Dataset: train (GitHub, AbulHasnatHridoy/Fungal-Diseases-of-tea-leaves). Classes: healthy, heliopeltis, red rust, red spider, sunlight scorching, thrips.

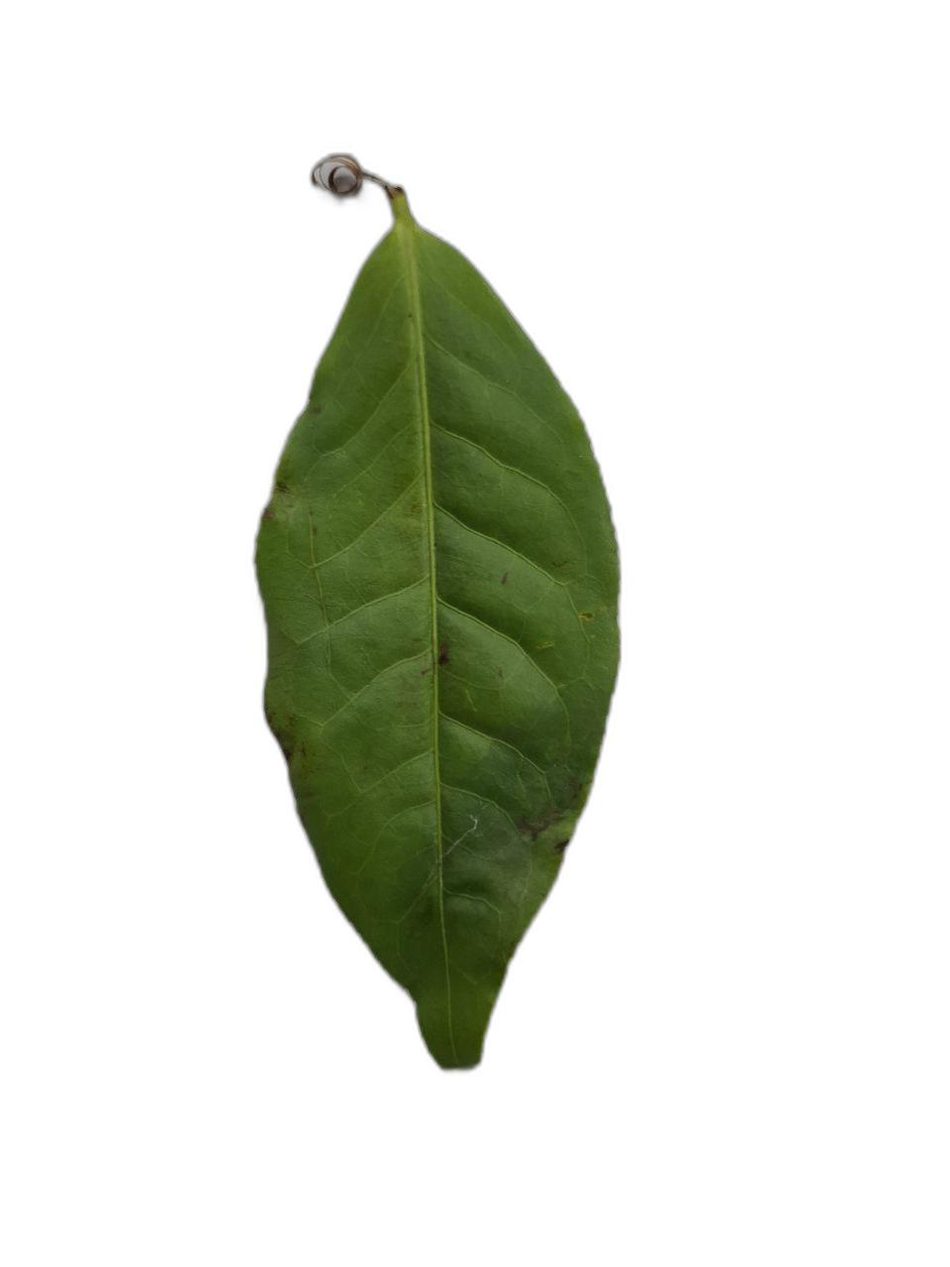
Label: healthy

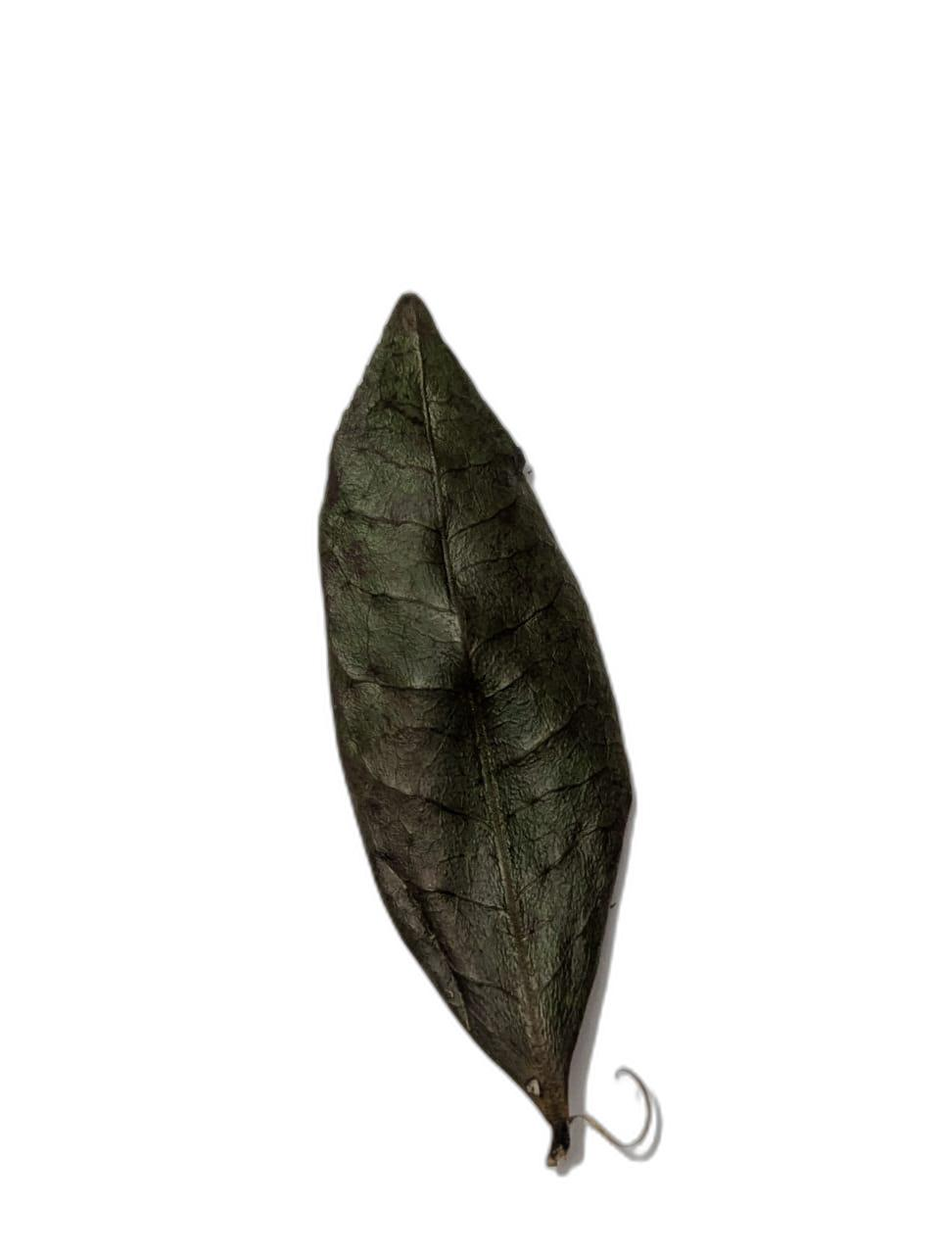
Label: sunlight scorching

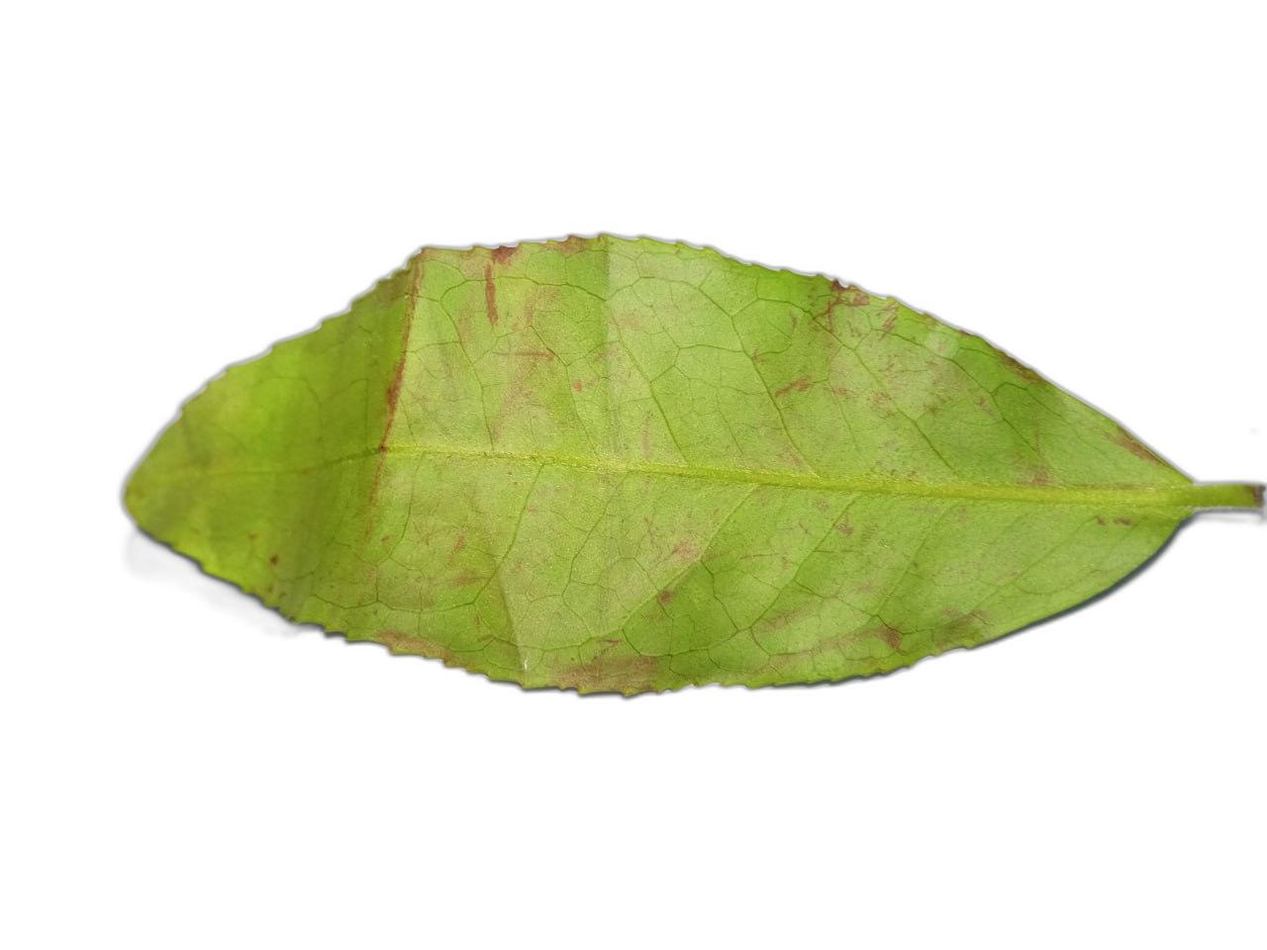
Label: red spider

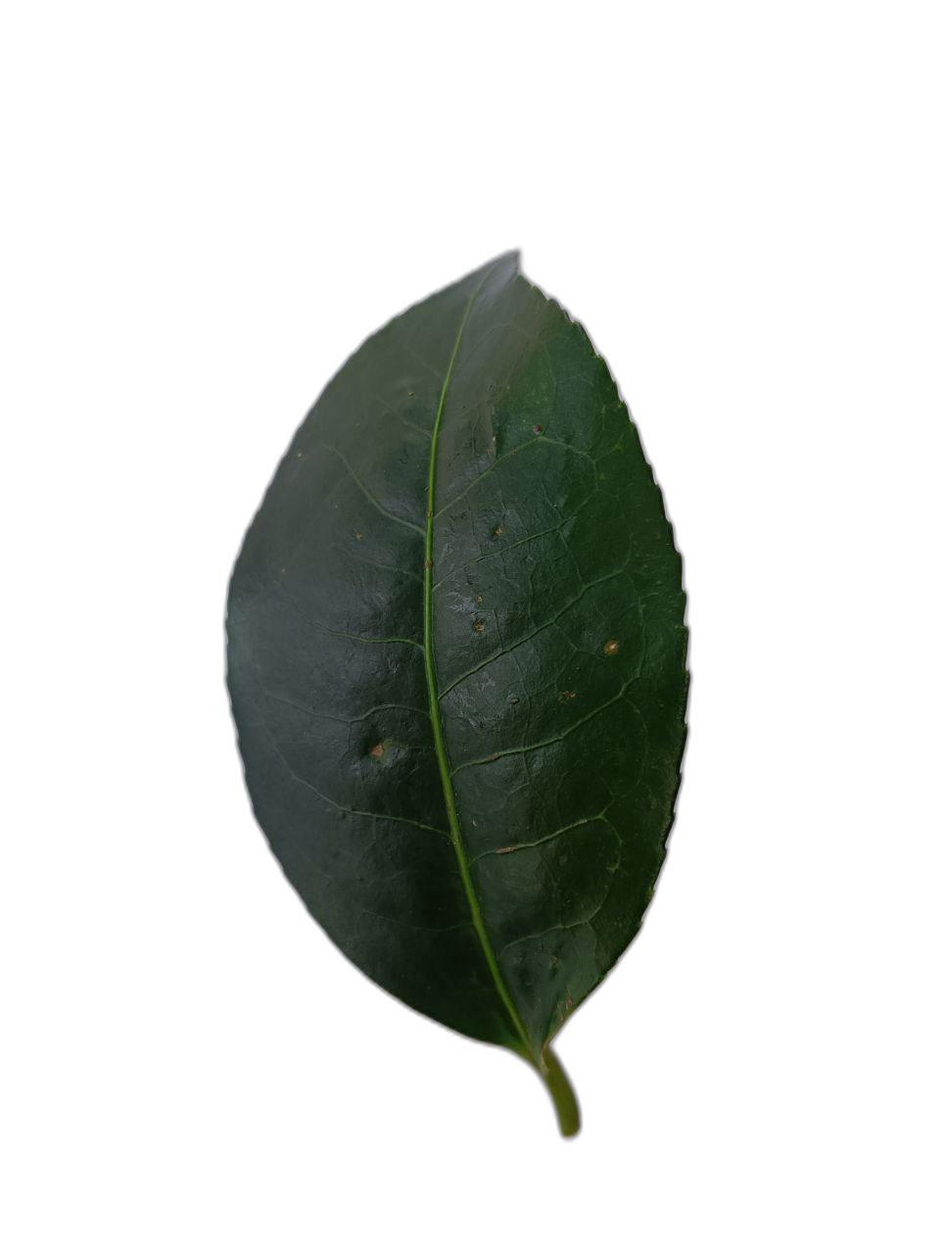
Label: thrips

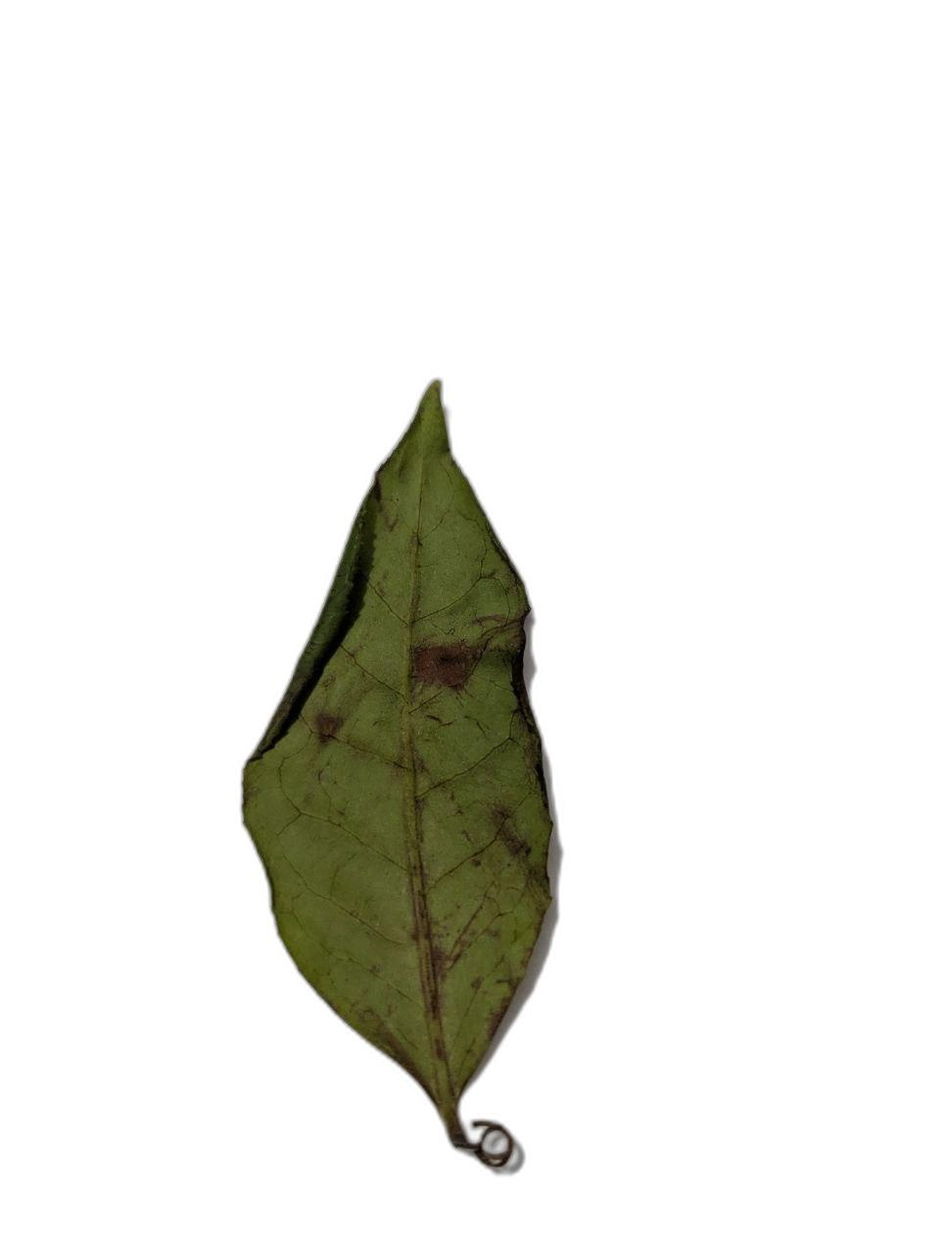
Label: sunlight scorching

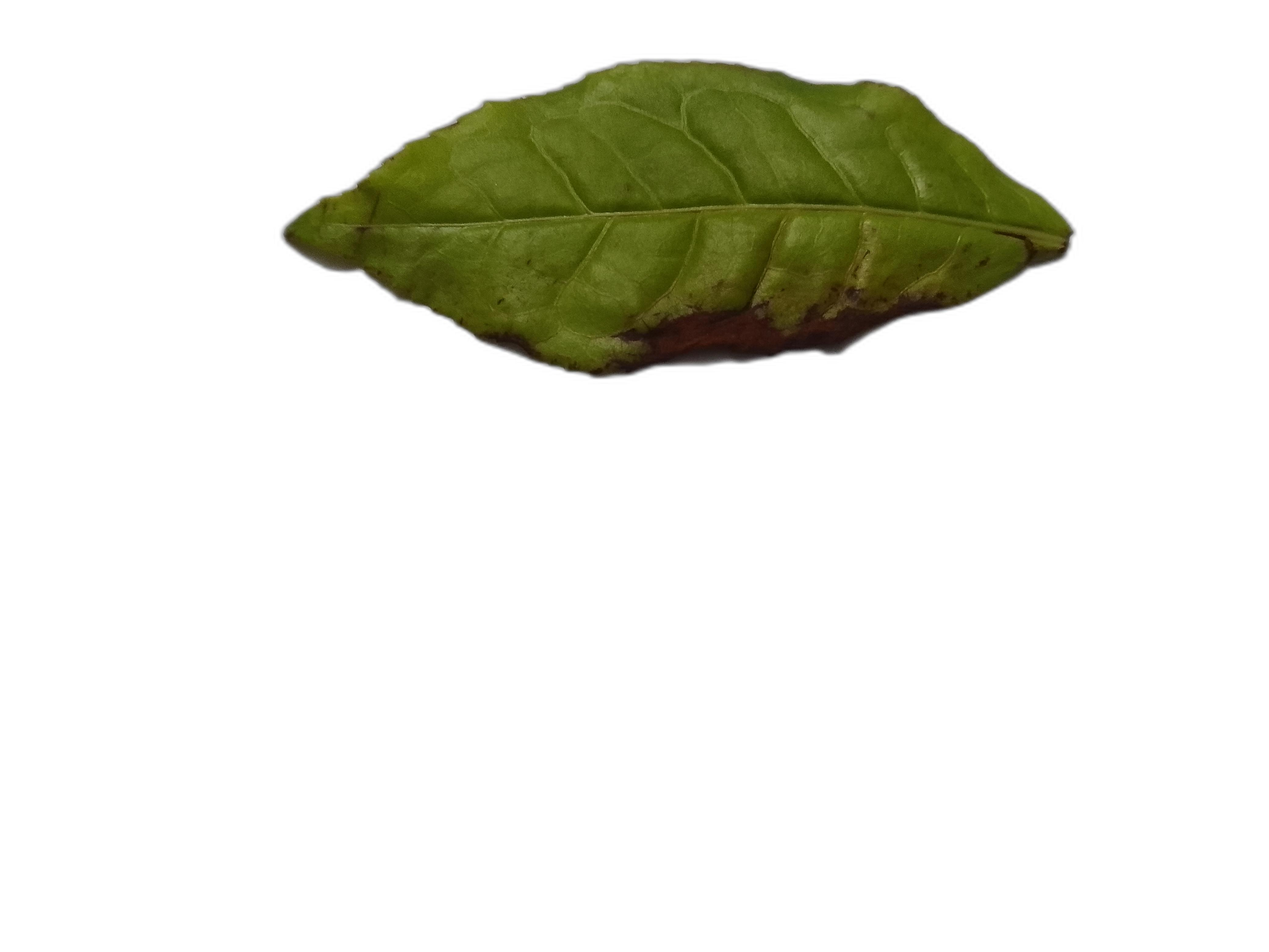
Label: heliopeltis
